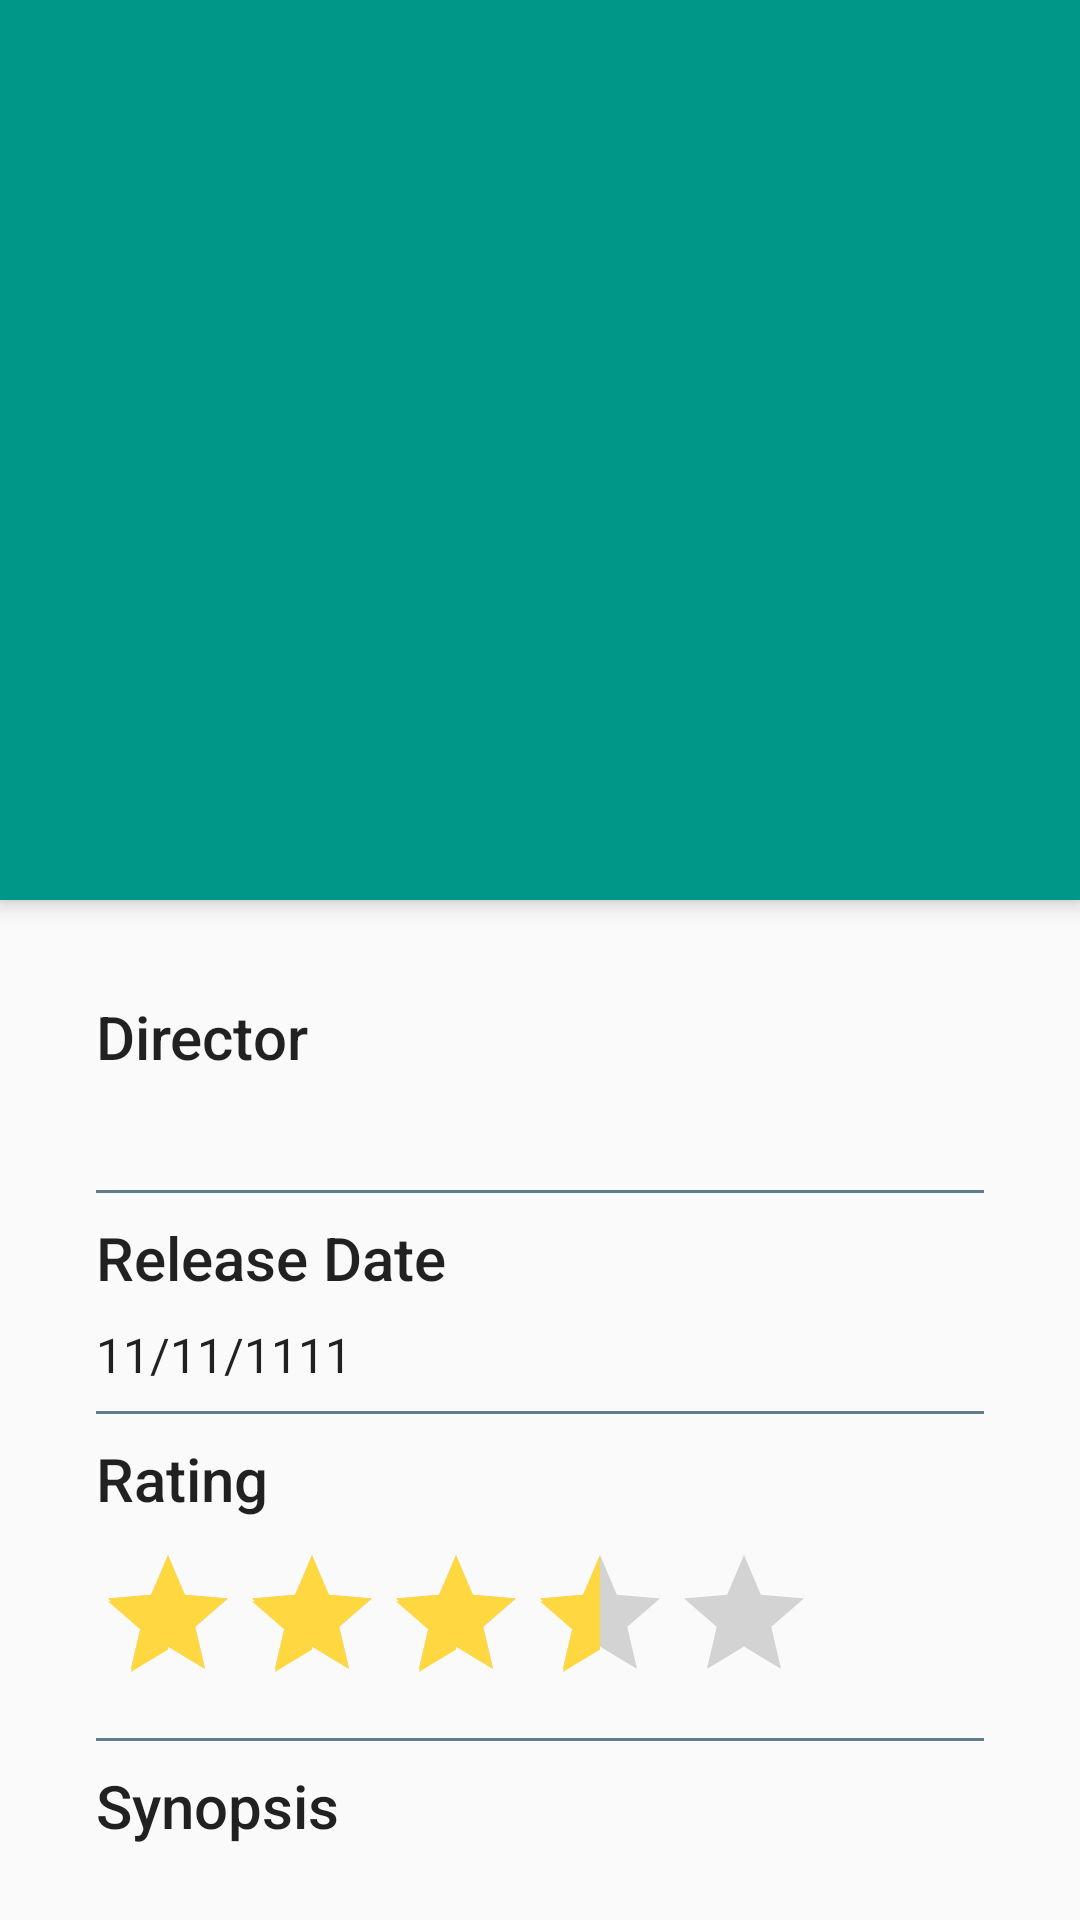

Here is an Android app screen rendered from its layout file. Give the layout XML and the strings, colors and styles it references.
<!-- AndroidManifest.xml: application theme AppTheme.NoActionBar -->
<!-- res/layout/activity_details.xml -->
<?xml version="1.0" encoding="utf-8"?>
<android.support.design.widget.CoordinatorLayout
    xmlns:android="http://schemas.android.com/apk/res/android"
    xmlns:app="http://schemas.android.com/apk/res-auto"
    xmlns:tools="http://schemas.android.com/tools"
    android:layout_width="match_parent"
    android:layout_height="match_parent"
    tools:context=".ui.DetailsActivity">

    <android.support.design.widget.AppBarLayout
        android:id="@+id/appbar"
        android:layout_width="match_parent"
        android:layout_height="wrap_content"
        android:minHeight="300dp"
        android:theme="@style/ThemeOverlay.AppCompat.Dark.ActionBar"
        android:fitsSystemWindows="true">

        <android.support.design.widget.CollapsingToolbarLayout
            android:id="@+id/collapsing_toolbar_layout"
            android:layout_width="match_parent"
            android:layout_height="match_parent"
            app:layout_scrollFlags="scroll|exitUntilCollapsed"
            android:fitsSystemWindows="true"
            app:contentScrim="?attr/colorPrimary"
            app:expandedTitleMarginStart="48dp"
            app:expandedTitleMarginEnd="64dp">

            <ImageView
                android:id="@+id/iv_backdrop"
                android:layout_width="match_parent"
                android:layout_height="match_parent"
                android:scaleType="centerCrop"
                android:fitsSystemWindows="true"
                app:layout_collapseMode="parallax"/>

            <android.support.v7.widget.Toolbar
                android:id="@+id/toolbar"
                android:layout_width="match_parent"
                android:layout_height="?attr/actionBarSize"
                app:popupTheme="@style/ThemeOverlay.AppCompat.Light"
                app:layout_collapseMode="pin"/>

            <TextView
                android:layout_width="match_parent"
                android:layout_height="?attr/actionBarSize"
                android:id="@+id/tv_title"
                android:text="@string/placeholder_title"
                android:textAppearance="@style/TextAppearance.AppCompat.Title"
                android:maxLines="1"
                android:ellipsize="end"
                android:layout_gravity="bottom"
                android:paddingStart="64dp"
                android:paddingEnd="16dp"
                android:paddingLeft="64dp"
                android:paddingRight="16dp"
                android:gravity="center_vertical"
                app:layout_collapseMode="pin"/>
        </android.support.design.widget.CollapsingToolbarLayout>
    </android.support.design.widget.AppBarLayout>

    <android.support.v4.widget.NestedScrollView
        android:layout_width="match_parent"
        android:layout_height="match_parent"
        android:padding="16dp"
        app:layout_behavior="@string/appbar_scrolling_view_behavior">

        <include layout="@layout/include_movie_details"/>

    </android.support.v4.widget.NestedScrollView>

    <android.support.design.widget.FloatingActionButton
        android:layout_height="wrap_content"
        android:layout_width="wrap_content"
        android:layout_margin="16dp"
        android:id="@+id/fab"
        android:src="@drawable/ic_not_favorite"
        android:visibility="gone"
        tools:visibility="visible"
        app:fabSize="mini"
        app:layout_anchor="@id/collapsing_toolbar_layout"
        app:layout_anchorGravity="bottom|right|end"/>

</android.support.design.widget.CoordinatorLayout>
<!-- res/layout/include_movie_details.xml (included above) -->
<?xml version="1.0" encoding="utf-8"?>
<LinearLayout xmlns:android="http://schemas.android.com/apk/res/android"
              xmlns:tools="http://schemas.android.com/tools"
              android:layout_width="match_parent"
              android:layout_height="wrap_content"
              android:orientation="vertical"
              android:padding="16dp"
              tools:showIn="@layout/activity_details">

    <TextView
        android:layout_width="wrap_content"
        android:layout_height="wrap_content"
        android:textAppearance="@style/TextAppearance.AppCompat.Title"
        android:text="@string/director"
        android:layout_marginBottom="8dp"/>

    <TextView
        android:layout_width="match_parent"
        android:layout_height="wrap_content"
        android:id="@+id/tv_director"
        android:textAppearance="@style/TextAppearance.AppCompat.Subhead"
        tools:text="@string/placeholder_author"/>

    <View
        android:layout_width="match_parent"
        android:layout_height="1dp"
        android:background="@color/divider"
        android:layout_marginTop="8dp"
        android:layout_marginBottom="8dp"/>

    <TextView
        android:layout_width="wrap_content"
        android:layout_height="wrap_content"
        android:textAppearance="@style/TextAppearance.AppCompat.Title"
        android:text="@string/release_date"
        android:layout_marginBottom="8dp"/>

    <TextView
        android:layout_width="match_parent"
        android:layout_height="wrap_content"
        android:id="@+id/tv_date"
        android:textAppearance="@style/TextAppearance.AppCompat.Subhead"
        tools:text="11/11/1111"/>

    <View
        android:layout_width="match_parent"
        android:layout_height="1dp"
        android:background="@color/divider"
        android:layout_marginTop="8dp"
        android:layout_marginBottom="8dp"/>

    <TextView
        android:layout_width="wrap_content"
        android:layout_height="wrap_content"
        android:textAppearance="@style/TextAppearance.AppCompat.Title"
        android:text="@string/rating"
        android:layout_marginBottom="8dp"/>

    <RatingBar
        android:layout_width="wrap_content"
        android:layout_height="wrap_content"
        android:id="@+id/rating_bar"
        android:numStars="5"
        android:stepSize="0.5"
        android:rating="3.4"
        android:isIndicator="true"/>

    <View
        android:layout_width="match_parent"
        android:layout_height="1dp"
        android:background="@color/divider"
        android:layout_marginTop="8dp"
        android:layout_marginBottom="8dp"/>

    <TextView
        android:layout_width="wrap_content"
        android:layout_height="wrap_content"
        android:textAppearance="@style/TextAppearance.AppCompat.Title"
        android:text="@string/synopsis"
        android:layout_marginBottom="8dp"/>

    <TextView
        android:layout_width="match_parent"
        android:layout_height="wrap_content"
        android:id="@+id/tv_summary"
        android:textAppearance="@style/TextAppearance.AppCompat.Body1"
        android:text="@string/placeholder_content"
        android:fontFamily="monospace"/>

    <View
        android:layout_width="match_parent"
        android:layout_height="1dp"
        android:background="@color/divider"
        android:layout_marginTop="8dp"
        android:layout_marginBottom="8dp"/>

    <TextView
        android:layout_width="wrap_content"
        android:layout_height="wrap_content"
        android:textAppearance="@style/TextAppearance.AppCompat.Title"
        android:text="@string/videos"
        android:layout_marginBottom="8dp"/>

    <ProgressBar
        android:layout_width="match_parent"
        android:layout_height="10dp"
        android:id="@+id/pb_videos"
        android:indeterminate="true"
        android:indeterminateOnly="true"
        tools:progress="30"
        style="@style/Widget.AppCompat.ProgressBar.Horizontal"/>

    <TextView
        android:layout_width="wrap_content"
        android:layout_height="wrap_content"
        android:id="@+id/tv_error_videos"
        android:textAppearance="@style/TextAppearance.AppCompat.Medium"
        android:text="@string/no_videos"
        android:gravity="center"
        android:layout_gravity="center_horizontal"/>

    <android.support.v7.widget.RecyclerView
        android:id="@+id/rv_videos"
        android:layout_width="match_parent"
        android:layout_height="wrap_content"/>

    <View
        android:layout_width="match_parent"
        android:layout_height="1dp"
        android:background="@color/divider"
        android:layout_marginTop="8dp"
        android:layout_marginBottom="8dp"/>

    <TextView
        android:layout_width="wrap_content"
        android:layout_height="wrap_content"
        android:textAppearance="@style/TextAppearance.AppCompat.Title"
        android:text="@string/reviews"
        android:layout_marginBottom="8dp"/>

    <ProgressBar
        android:layout_width="match_parent"
        android:layout_height="10dp"
        android:id="@+id/pb_reviews"
        android:indeterminate="true"
        android:indeterminateOnly="true"
        tools:progress="30"
        style="@style/Widget.AppCompat.ProgressBar.Horizontal"/>

    <TextView
        android:layout_width="wrap_content"
        android:layout_height="wrap_content"
        android:id="@+id/tv_error_reviews"
        android:textAppearance="@style/TextAppearance.AppCompat.Medium"
        android:text="@string/no_reviews"
        android:gravity="center"
        android:layout_gravity="center_horizontal"/>

    <android.support.v7.widget.RecyclerView
        android:layout_width="match_parent"
        android:layout_height="wrap_content"
        android:id="@+id/rv_reviews"/>

</LinearLayout>
<!-- resources referenced by this layout -->
<resources>
  <color name="divider">#607D8B</color>
  <string name="director">Director</string>
  <string name="no_reviews">No reviews found</string>
  <string name="no_videos">No videos found</string>
  <string name="placeholder_author" translatable="false" />
  <string name="placeholder_content" translatable="false" />
  <string name="placeholder_title" translatable="false" />
  <string name="rating">Rating</string>
  <string name="release_date">Release Date</string>
  <string name="reviews">Reviews</string>
  <string name="synopsis">Synopsis</string>
  <string name="videos">Videos</string>
  <style name="AppTheme.NoActionBar" parent="Theme.AppCompat.Light.NoActionBar">
          
          <item name="colorPrimary">@color/colorPrimary</item>
          <item name="colorPrimaryDark">@color/colorPrimaryDark</item>
          <item name="colorAccent">@color/colorAccent</item>
      </style>
  <color name="colorPrimary">#009688</color>
  <color name="colorPrimaryDark">#00796B</color>
  <color name="colorAccent">#FFD740</color>
</resources>
